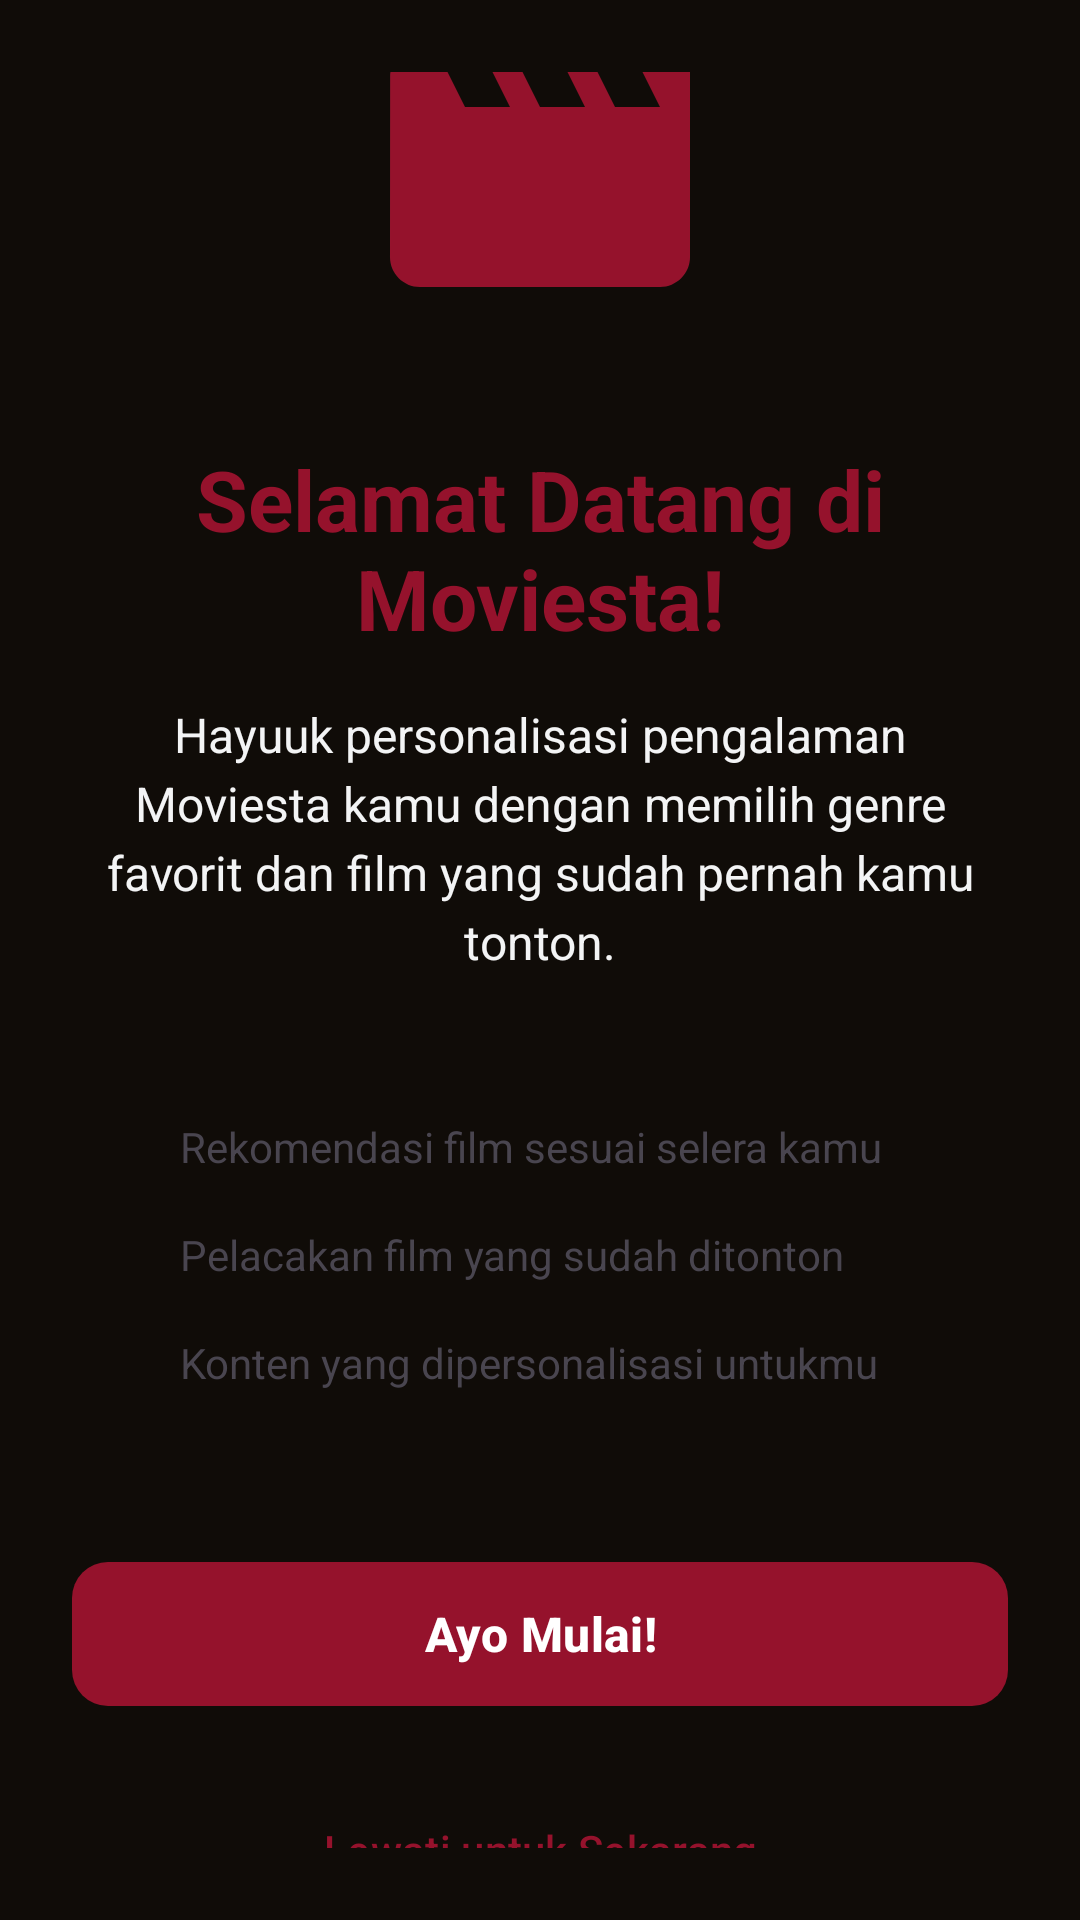

Layout XML and referenced resources for this Android screen:
<!-- AndroidManifest.xml: activity theme AppTheme.NoActionBar -->
<!-- res/layout/activity_onboarding_welcome.xml -->
<?xml version="1.0" encoding="utf-8"?>
<LinearLayout xmlns:android="http://schemas.android.com/apk/res/android"
    xmlns:app="http://schemas.android.com/apk/res-auto"
    android:layout_width="match_parent"
    android:layout_height="match_parent"
    android:orientation="vertical"
    android:padding="24dp"
    android:gravity="center">

    
    <ImageView
        android:layout_width="120dp"
        android:layout_height="120dp"
        android:src="@drawable/ic_movie_welcome"
        android:layout_marginBottom="32dp"
        android:contentDescription="Welcome to Moviesta" />

    <TextView
        android:layout_width="wrap_content"
        android:layout_height="wrap_content"
        android:text="Selamat Datang di Moviesta!"
        android:textColor="@color/primary"
        android:textSize="28sp"
        android:textStyle="bold"
        android:textAlignment="center"
        android:layout_marginBottom="16dp" />

    <TextView
        android:id="@+id/tv_welcome_message"
        android:layout_width="match_parent"
        android:layout_height="wrap_content"
        android:text="Hayuuk personalisasi pengalaman Moviesta kamu dengan memilih genre favorit dan film yang sudah pernah kamu tonton."
        android:textSize="16sp"
        android:textAlignment="center"
        android:textColor="@color/on_background"
        android:lineSpacingExtra="4dp"
        android:layout_marginBottom="48dp" />

    
    <LinearLayout
        android:layout_width="match_parent"
        android:layout_height="wrap_content"
        android:orientation="vertical"
        android:layout_marginBottom="48dp">


        <LinearLayout
            android:layout_width="match_parent"
            android:layout_height="wrap_content"
            android:orientation="horizontal"
            android:layout_marginBottom="12dp">

            <ImageView
                android:layout_width="24dp"
                android:layout_height="24dp"
                android:src="@drawable/ic_check_circle"
                android:layout_marginEnd="12dp"
                android:contentDescription="Check" />

            <TextView
                android:layout_width="0dp"
                android:layout_height="wrap_content"
                android:layout_weight="1"
                android:text="Rekomendasi film sesuai selera kamu"
                android:textSize="14sp" />

        </LinearLayout>

        <LinearLayout
            android:layout_width="match_parent"
            android:layout_height="wrap_content"
            android:orientation="horizontal"
            android:layout_marginBottom="12dp">

            <ImageView
                android:layout_width="24dp"
                android:layout_height="24dp"
                android:src="@drawable/ic_check_circle"
                android:layout_marginEnd="12dp"
                android:contentDescription="Check" />

            <TextView
                android:layout_width="0dp"
                android:layout_height="wrap_content"
                android:layout_weight="1"
                android:text="Pelacakan film yang sudah ditonton"
                android:textSize="14sp" />

        </LinearLayout>

        <LinearLayout
            android:layout_width="match_parent"
            android:layout_height="wrap_content"
            android:orientation="horizontal">

            <ImageView
                android:layout_width="24dp"
                android:layout_height="24dp"
                android:src="@drawable/ic_check_circle"
                android:layout_marginEnd="12dp"
                android:contentDescription="Check" />

            <TextView
                android:layout_width="0dp"
                android:layout_height="wrap_content"
                android:layout_weight="1"
                android:text="Konten yang dipersonalisasi untukmu"
                android:textSize="14sp" />

        </LinearLayout>

    </LinearLayout>

    
    <com.google.android.material.button.MaterialButton
        android:id="@+id/btn_get_started"
        android:layout_width="match_parent"
        android:layout_height="56dp"
        android:text="Ayo Mulai!"
        android:textSize="16sp"
        android:textStyle="bold"
        app:cornerRadius="12dp"
        android:layout_marginBottom="16dp" />

    <com.google.android.material.button.MaterialButton
        android:id="@+id/btn_skip"
        android:layout_width="match_parent"
        android:layout_height="56dp"
        android:text="Lewati untuk Sekarang"
        android:textSize="14sp"
        style="@style/Widget.Material3.Button.TextButton"
        app:cornerRadius="12dp" />

</LinearLayout>
<!-- resources referenced by this layout -->
<resources>
  <color name="on_background">#F3F4F5</color>
  <color name="primary">#95122C</color>
  <!-- drawable ic_movie_welcome (drawable) -->
  <?xml version="1.0" encoding="utf-8"?>
  <vector xmlns:android="http://schemas.android.com/apk/res/android"
      android:width="120dp"
      android:height="120dp"
      android:viewportWidth="24"
      android:viewportHeight="24"
      android:tint="?attr/colorPrimary">
      <path
          android:fillColor="@android:color/white"
          android:pathData="M18,4l2,4h-3l-2,-4h-2l2,4h-3l-2,-4H8l2,4H7L5,4H4c-1.1,0 -1.99,0.9 -1.99,2L2,18c0,1.1 0.9,2 2,2h16c1.1,0 2,-0.9 2,-2V4h-4z"/>
  </vector>
  <style name="AppTheme.NoActionBar" parent="AppTheme">
          <item name="windowActionBar">false</item>
          <item name="windowNoTitle">true</item>
          
          <item name="android:windowContentTransitions">true</item>
          <item name="android:windowAllowEnterTransitionOverlap">true</item>
          <item name="android:windowAllowReturnTransitionOverlap">true</item>
          <item name="android:windowSharedElementEnterTransition">@android:transition/move</item>
          <item name="android:windowSharedElementExitTransition">@android:transition/move</item>
          
          <item name="android:windowLightStatusBar">false</item>
      </style>
  <style name="AppTheme" parent="Theme.Material3.Light.NoActionBar">
          <item name="colorPrimary">@color/primary</item>
          <item name="colorOnPrimary">@color/on_primary</item>
          <item name="colorSecondary">@color/secondary</item>
          <item name="colorTertiary">@color/tertiary</item>
          <item name="colorSurface">@color/surface</item>
          <item name="colorOnSurface">@color/on_surface</item>
          <item name="android:colorBackground">@color/background</item>
          <item name="colorOnBackground">@color/on_background</item>
          <item name="android:statusBarColor">@color/background</item>
          <item name="android:windowBackground">@color/background</item>
          <item name="android:navigationBarColor">@color/background</item>
          
          <item name="windowActionBar">false</item>
          <item name="windowNoTitle">true</item>
      </style>
  <color name="on_primary">#FFFFFF</color>
  <color name="secondary">#FF9408</color>
  <color name="tertiary">#CA3F16</color>
  <color name="surface">#F3F4F5</color>
  <color name="on_surface">#100C08</color>
  <color name="background">#100C08</color>
</resources>
